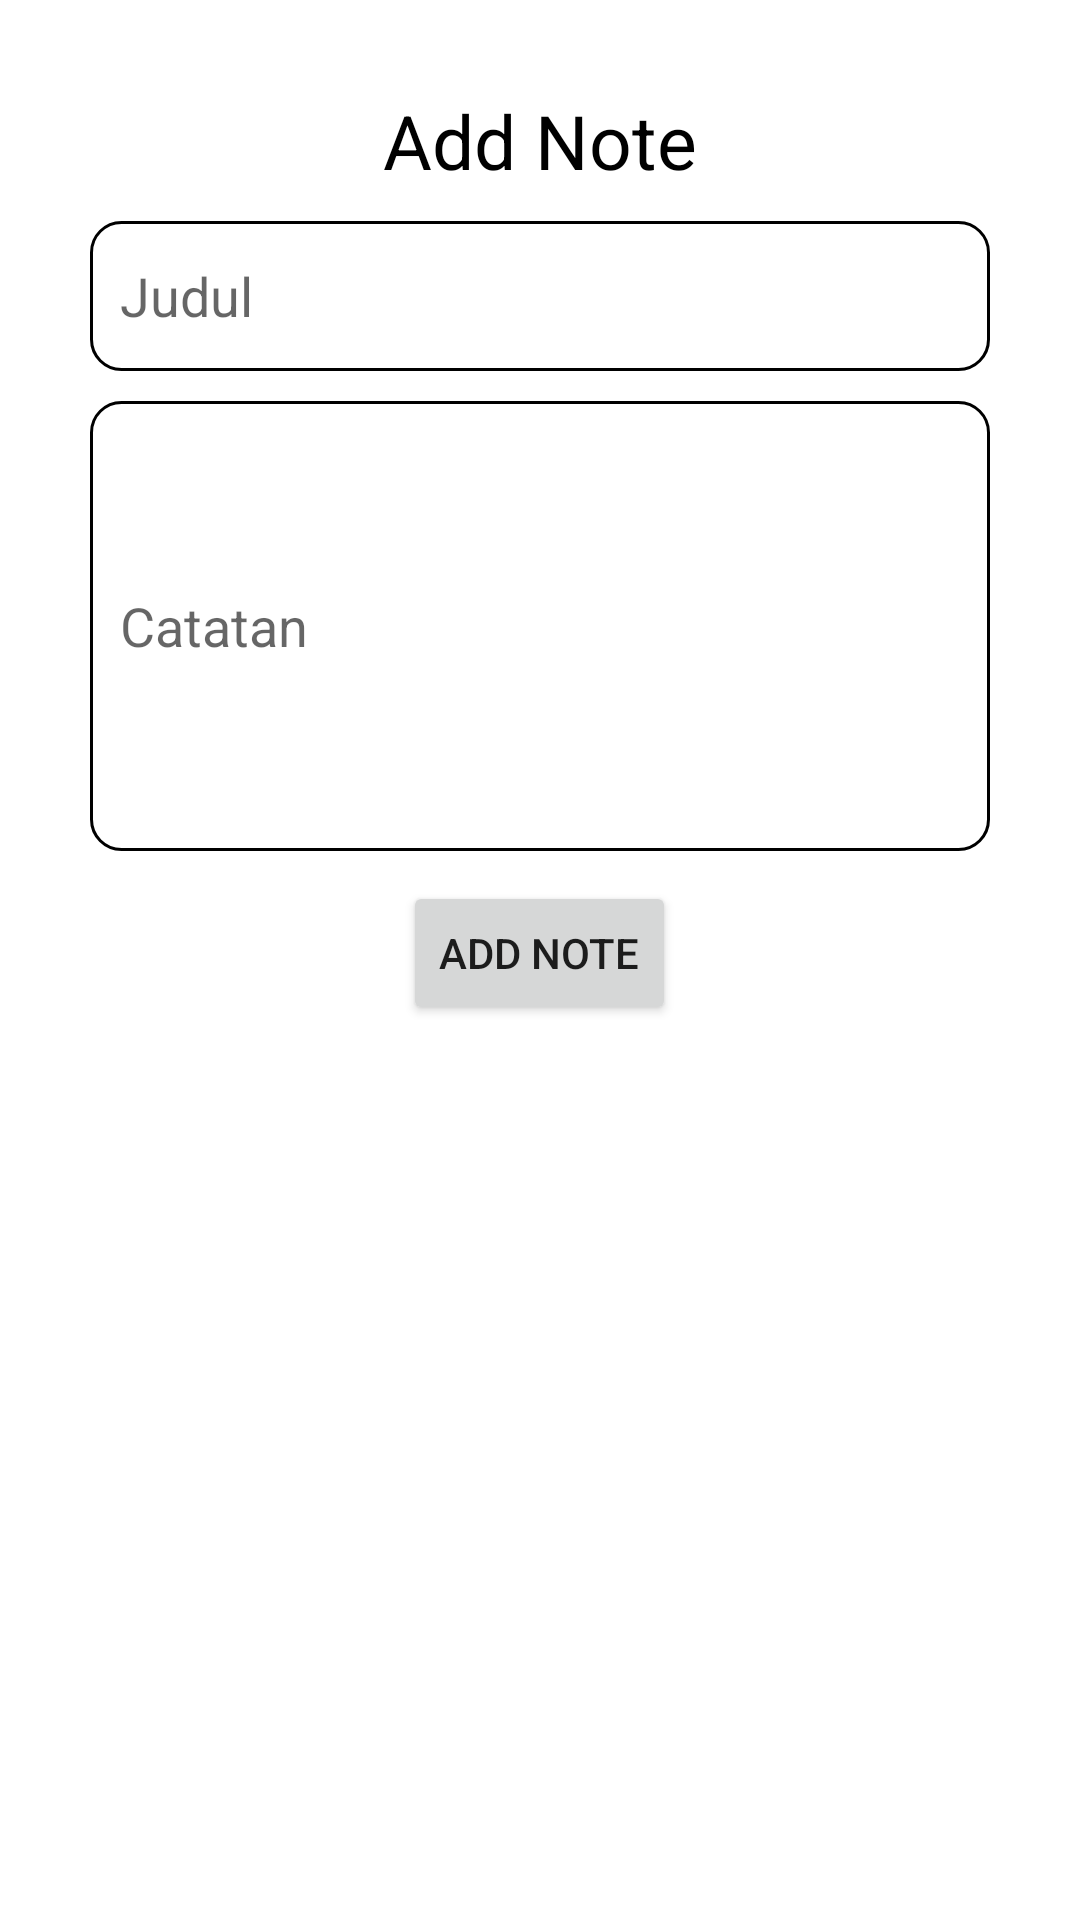

Layout XML and referenced resources for this Android screen:
<!-- AndroidManifest.xml: application theme Theme.MyRoomDatabase -->
<!-- res/layout/fragment_add.xml -->
<?xml version="1.0" encoding="utf-8"?>
<LinearLayout xmlns:android="http://schemas.android.com/apk/res/android"
    xmlns:tools="http://schemas.android.com/tools"
    android:layout_width="match_parent"
    android:layout_height="match_parent"
    android:orientation="vertical"
    android:paddingTop="20dp"
    tools:context=".AddFragment">

    <TextView
        android:id="@+id/tv_keterangan"
        style="@style/TextStyle"
        android:layout_gravity="center_horizontal"
        android:layout_marginTop="10dp"
        android:text="@string/add_note"
        android:textSize="25sp" />

    <EditText
        android:id="@+id/input_judul"
        style="@style/InputTextStyle"
        android:layout_marginTop="10dp"
        android:autofillHints="name"
        android:hint="@string/judul"
        android:inputType="text" />

    <EditText
        android:id="@+id/input_catatan"
        style="@style/InputTextStyle"
        android:layout_height="150dp"
        android:layout_marginTop="10dp"
        android:autofillHints="name"
        android:hint="@string/catatan"
        android:inputType="textMultiLine"
        />

    <Button
        android:id="@+id/btn_add"
        android:layout_width="wrap_content"
        android:layout_height="wrap_content"
        android:layout_gravity="center_horizontal"
        android:layout_marginVertical="10dp"
        android:text="@string/add_note" />

</LinearLayout>
<!-- resources referenced by this layout -->
<resources>
  <string name="add_note">Add Note</string>
  <string name="catatan">Catatan</string>
  <string name="judul">Judul</string>
  <style name="InputTextStyle">
          <item name="android:layout_width">match_parent</item>
          <item name="android:layout_height">50dp</item>
          <item name="android:layout_marginStart">30dp</item>
          <item name="android:layout_marginEnd">30dp</item>
          <item name="android:paddingStart">10dp</item>
          <item name="android:paddingEnd">10dp</item>
          <item name="android:background">@drawable/style_edit_text</item>
      </style>
  <style name="TextStyle">
          <item name="android:layout_width">wrap_content</item>
          <item name="android:layout_height">wrap_content</item>
          <item name="android:textColor">@color/black</item>
      </style>
  <style name="Theme.MyRoomDatabase" parent="Theme.MaterialComponents.DayNight.NoActionBar">
          
          <item name="colorPrimary">#272727</item>
          <item name="colorPrimaryVariant">@color/black</item>
          <item name="colorOnPrimary">@color/white</item>
          
          <item name="colorSecondary">@color/teal_200</item>
          <item name="colorSecondaryVariant">@color/teal_700</item>
          <item name="colorOnSecondary">@color/black</item>
          
          <item name="android:statusBarColor" tools:targetApi="l">?attr/colorPrimaryVariant</item>
          
      </style>
  <!-- drawable style_edit_text (drawable) -->
  <?xml version="1.0" encoding="utf-8"?>
  <shape xmlns:android="http://schemas.android.com/apk/res/android">
  
      <solid android:color="@color/white" />
      <corners android:radius="10dp" />
      <stroke
          android:width="1dp"
          android:color="@color/black" />
  </shape>
  <!-- not gathered from this repository: default colours our renderer supplied (Android Studio template values) -->
  <color name="teal_200">#FF03DAC5</color>
  <color name="teal_700">#FF018786</color>
  <color name="black">#FF000000</color>
  <color name="white">#FFFFFFFF</color>
</resources>
